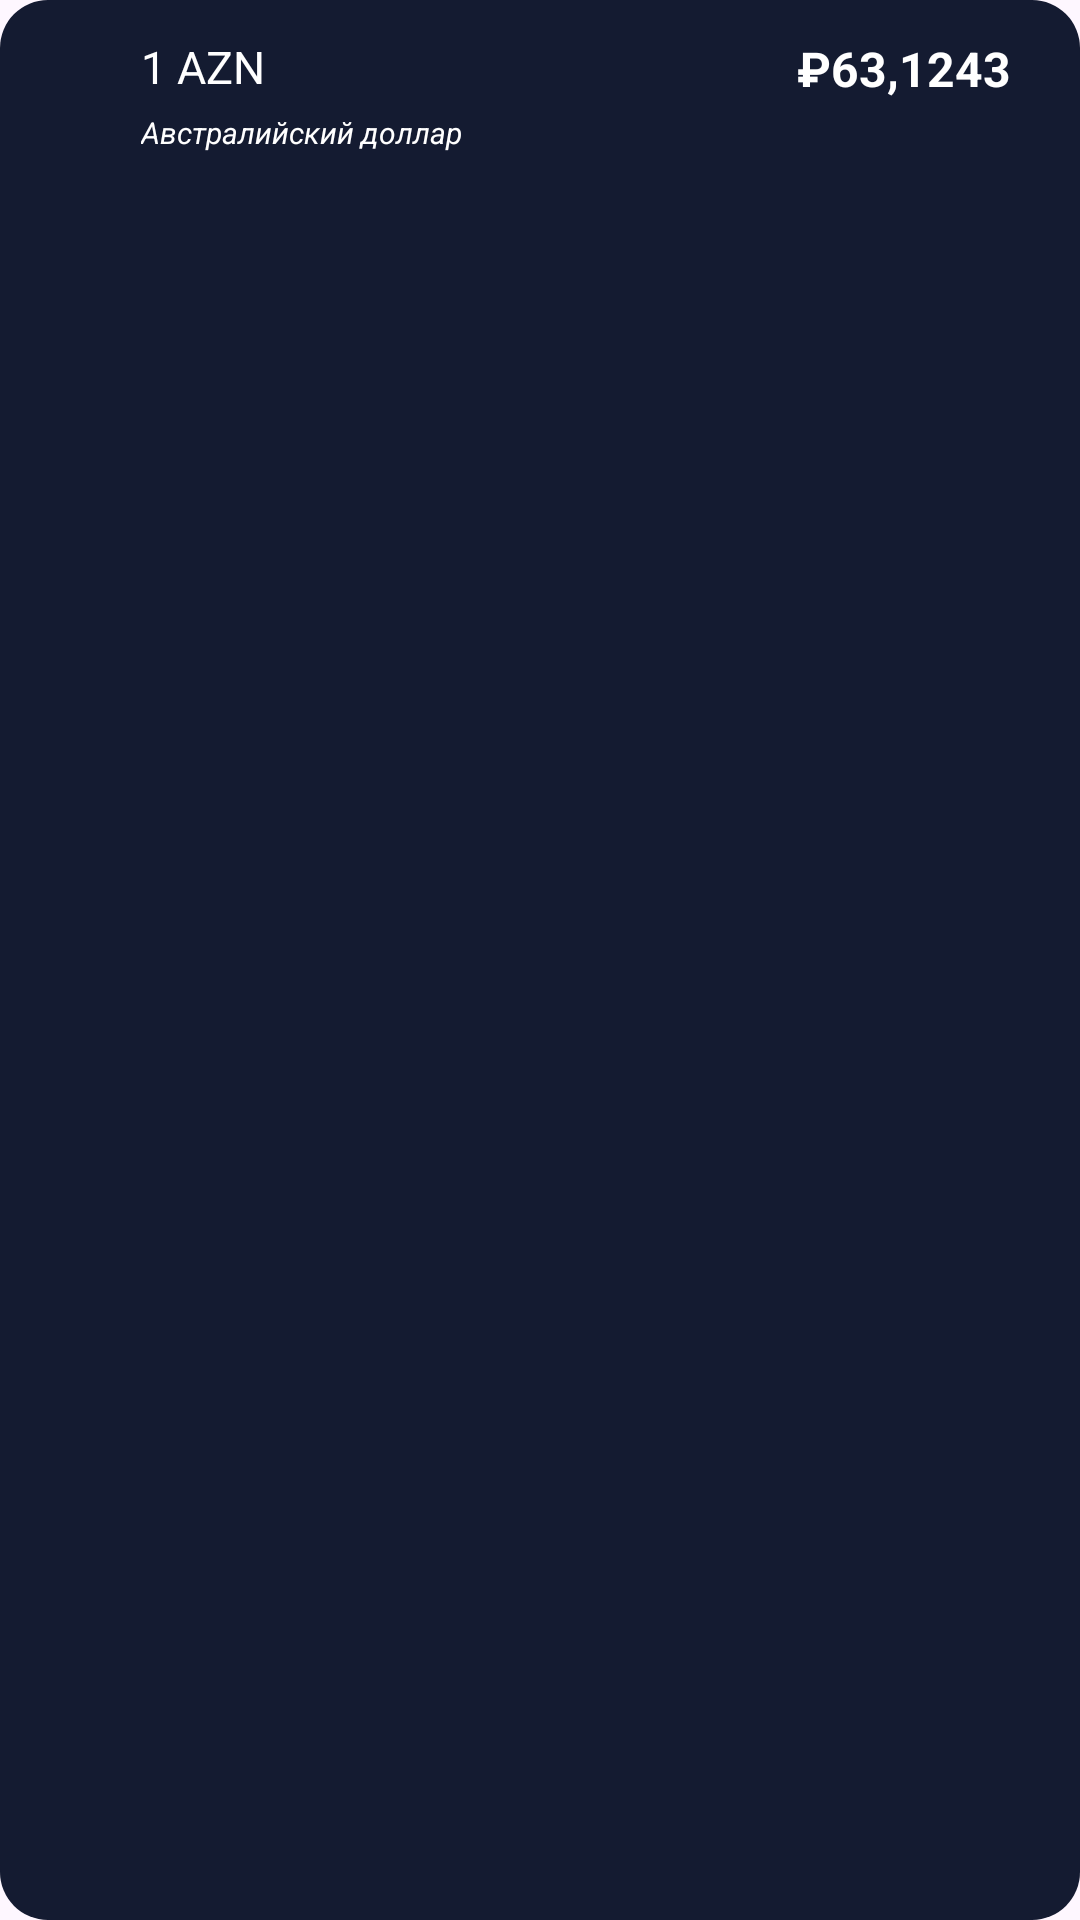

Produce the Android XML layout that renders to this screen, including the resource entries it uses.
<!-- AndroidManifest.xml: application theme Theme.MainApp -->
<!-- res/layout/all_nation_currencies_item.xml -->
<?xml version="1.0" encoding="utf-8"?>
<RelativeLayout xmlns:android="http://schemas.android.com/apk/res/android"
    xmlns:app="http://schemas.android.com/apk/res-auto"
    android:layout_width="match_parent"
    android:layout_height="wrap_content"
    android:layout_marginTop="10dp"
    android:background="@drawable/nation_currency_item_bg"
    android:padding="12dp">

    <ImageView
        android:id="@+id/countryFlag"
        android:layout_width="25dp"
        android:layout_height="25dp"
        app:srcCompat="@drawable/bitcoin_btc_logo" />

    <LinearLayout
        android:id="@+id/vertical_layout"
        android:layout_width="wrap_content"
        android:layout_height="wrap_content"
        android:layout_marginLeft="10dp"
        android:layout_toEndOf="@id/countryFlag"
        android:orientation="vertical">

        <TextView
            android:id="@+id/currencyTitle"
            android:layout_width="wrap_content"
            android:layout_height="wrap_content"
            android:text="1 AZN"
            android:textColor="#fff"
            android:textSize="15sp" />

        <LinearLayout
            android:layout_width="wrap_content"
            android:layout_height="wrap_content"
            android:orientation="horizontal">

            <TextView
                android:id="@+id/currencyName"
                android:layout_width="match_parent"
                android:layout_height="wrap_content"
                android:layout_marginTop="5dp"
                android:text="Австралийский доллар"
                android:textSize="10sp"
                android:textColor="#fff"
                android:textStyle="italic" />

        </LinearLayout>

    </LinearLayout>

    <TextView
        android:id="@+id/currencyPriceInRubl"
        android:layout_width="wrap_content"
        android:layout_height="wrap_content"
        android:layout_alignParentEnd="true"
        android:layout_marginEnd="11dp"
        android:text="₽63,1243"
        android:textColor="#fff"
        android:textStyle="bold"
        android:textSize="16sp" />
</RelativeLayout>
<!-- resources referenced by this layout -->
<resources>
  <!-- drawable nation_currency_item_bg (drawable) -->
  <?xml version="1.0" encoding="utf-8"?>
  <shape xmlns:android="http://schemas.android.com/apk/res/android">
      <solid android:color="#141B31" />
      <corners android:radius="16dp" />
  </shape>
  <style name="Theme.MainApp" parent="Base.Theme.MainApp" />
  <style name="Base.Theme.MainApp" parent="Theme.Material3.DayNight.NoActionBar">
              <item name="colorPrimary">@color/primary_bg</item>
      </style>
  <color name="primary_bg">#0A0E1A</color>
</resources>
